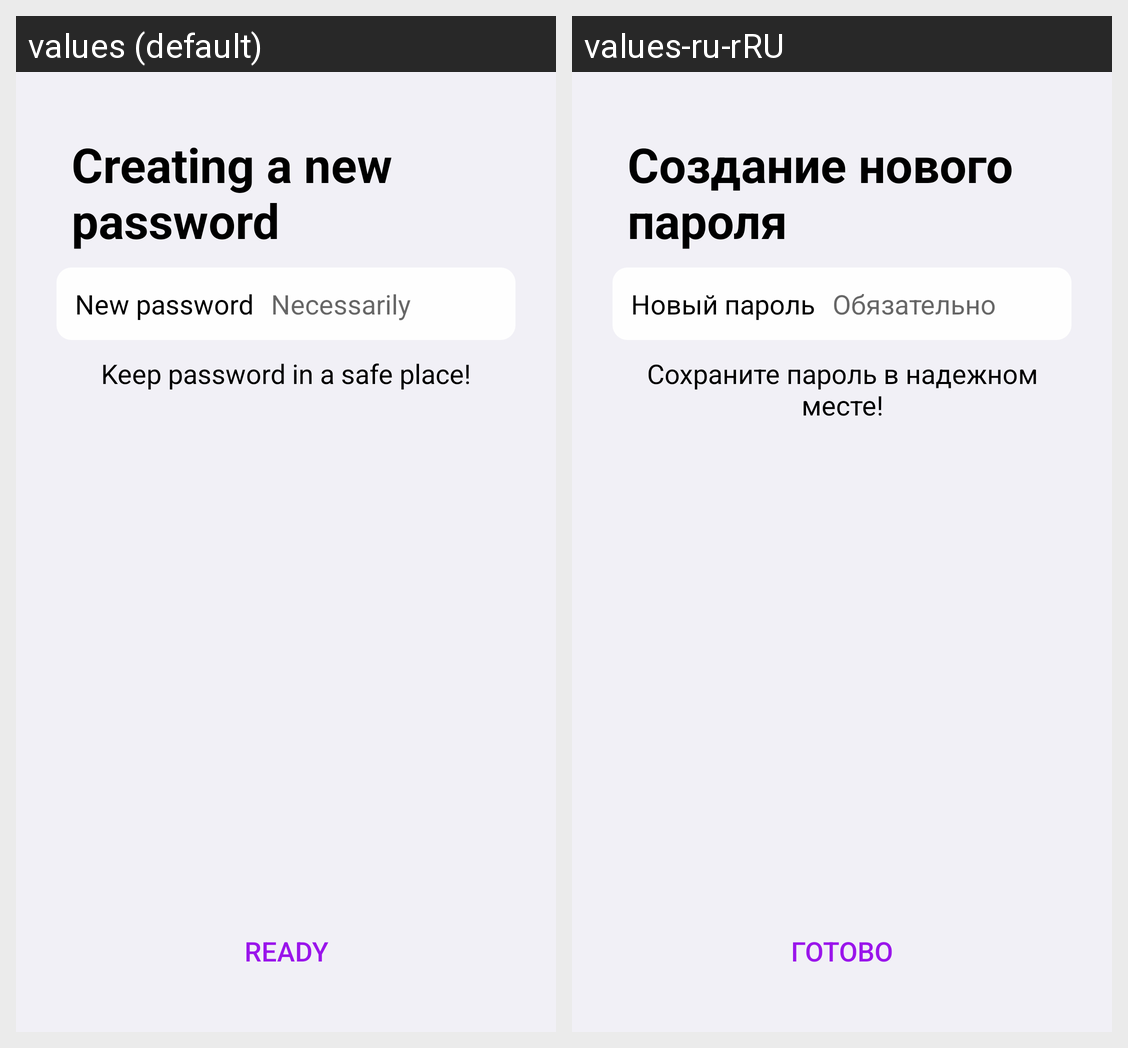

Locale-by-locale string values for the Android screen shown in this grid:
Android screen res/layout/fragment_new_password_create.xml rendered under 2 locales, left to right: values (default), values-ru-rRU. Device: Nexus 5 (rendered at 1080×1920; each locale shown at half size, 540×960, under a caption strip naming it); theme Theme.PictureSnap.
Strings drawn on this screen, with the default value and each locale's value (text and hints the layout hard-codes, and strings that could not be matched under every locale, appear in the picture but are not listed):

creating_new_password
  values: Creating a new password
  values-ru-rRU: Создание нового пароля

new_password
  values: New password
  values-ru-rRU: Новый пароль

necessarily
  values: Necessarily
  values-ru-rRU: Обязательно

keep_in_safe_place
  values: Keep password in a safe place!
  values-ru-rRU: Сохраните пароль в надежном месте!

ready
  values: Ready
  values-ru-rRU: Готово
